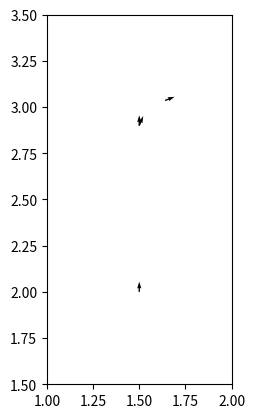

Python code for this plot:
import math
import numpy as np
import matplotlib.pyplot as plt


def diffdrive(x, y, theta, v_l, v_r, t, l):
    if v_r == v_l:
        theta_n = theta
        x_n = x + v_l * t * np.cos(theta)
        y_n = y + v_l * t * np.sin(theta)
    else:
        R = l / 2 * ((v_r + v_l) / (v_r - v_l))
        ICC = np.array([x - R * math.sin(theta), y + R * math.cos(theta)])
        w = (v_r - v_l) / l
        angle = w * t
        rotation_matrix = np.array([[np.cos(angle), -np.sin(angle), 0],
                                    [np.sin(angle), np.cos(angle), 0],
                                    [0, 0, 1]])

        t = np.array([[x - ICC[0]], [y - ICC[1]], [theta]])
        t1 = np.array([[ICC[0]], [ICC[1]], [angle]])

        result = np.dot(rotation_matrix, t) + t1
        x_n = result[0, 0]
        y_n = result[1, 0]
        theta_n = result[2, 0]
    return x_n, y_n, theta_n


def main():
    plt.gca().set_aspect("equal")
    pi = math.pi
    t = 0.5
    pos = [[1.5, 2.0, pi / 2]]
    c = [[0.3, 0.3, 3], [0.1, -0.1, 1], [0.2, 0, 2]]
    for i in c:
        plt.quiver(pos[-1][0], pos[-1][1], np.cos(pos[-1][2]), np.sin(pos[-1][2]))
        newPose = diffdrive(pos[-1][0], pos[-1][1], pos[-1][2], i[0], i[1], i[2], 0.5)
        print(newPose)
        pos.append(newPose)

    plt.quiver(pos[-1][0], pos[-1][1], np.cos(pos[-1][2]), np.sin(pos[-1][2]))

    plt.xlim([1, 2])
    plt.ylim([1.5, 3.5])
    plt.show()


if __name__ == '__main__':
    main()
